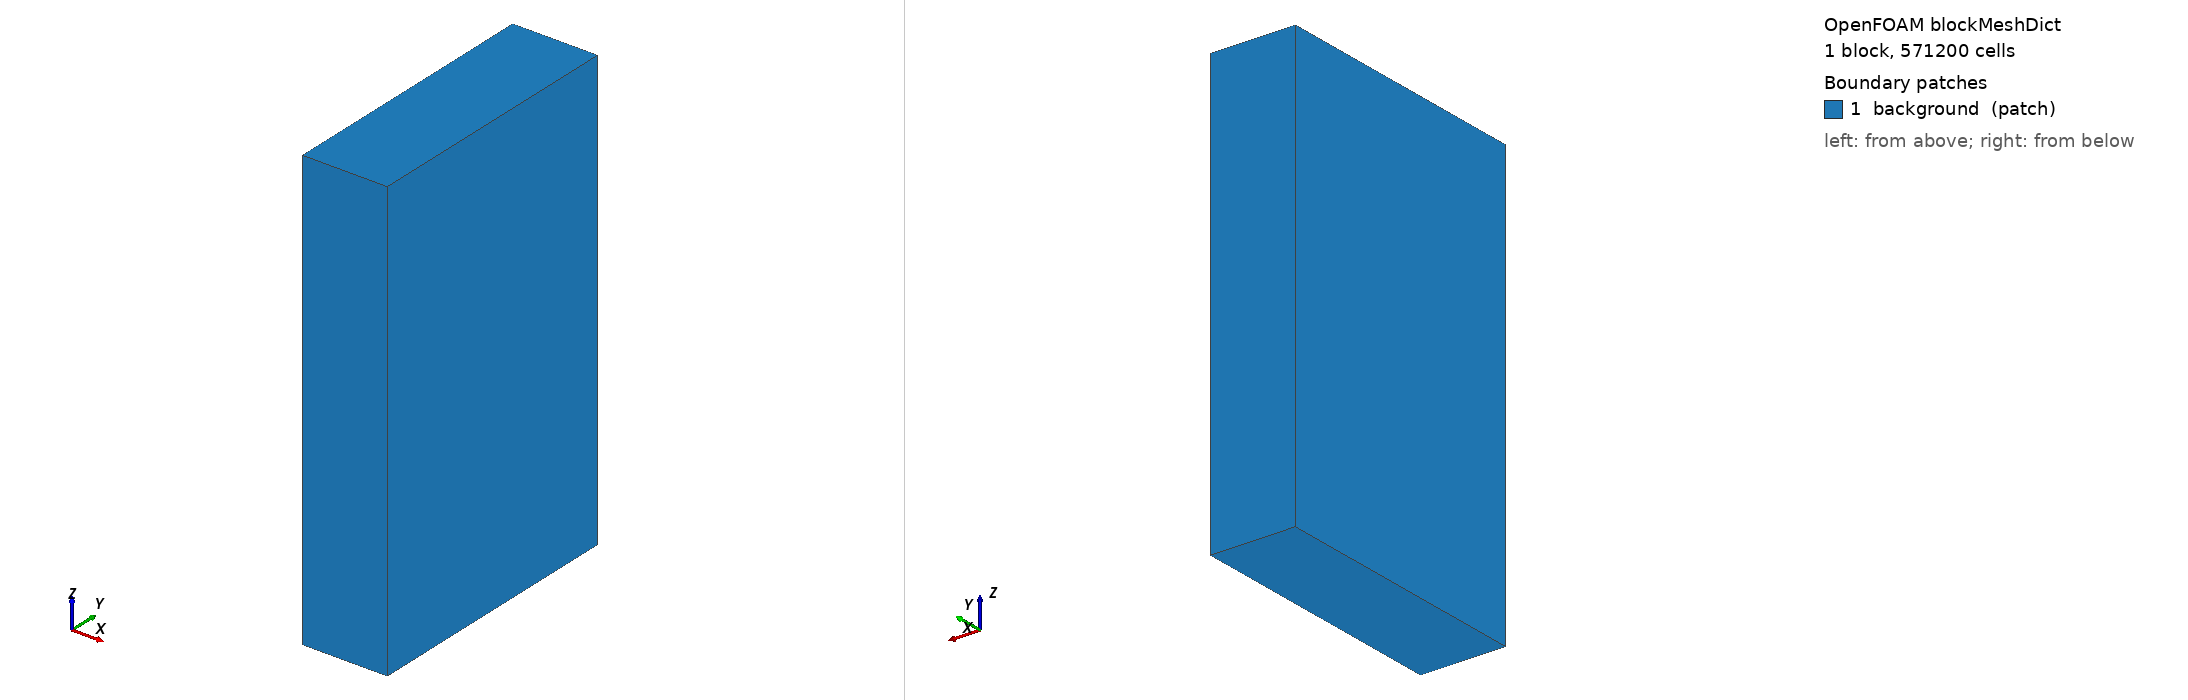

OpenFOAM case: the mesh blockMesh builds from blockMeshDict, 1 block(s), 571200 cells. Boundary patches (legend numbers): 1 background (patch). Left view from above one corner, right view from below the opposite corner. Boundary conditions: 2 field file(s) under 0/; 0 of 1 drawn patches have an entry in a shipped field file.

=== system/blockMeshDict ===
/*--------------------------------*- C++ -*----------------------------------*\
| Epione nasal deposition case — OpenFOAM v2412                               |
\*---------------------------------------------------------------------------*/
FoamFile { version 2.0; format ascii; class dictionary; object blockMeshDict; }
// * * * * * * * * * * * * * * * * * * * * * * * * * * * * * * * * * * * * * //

scale   1;
// Background block enclosing the geometry's actual extent:
//   x 3.6869..3.7299 (43.0 mm), y 4.8397..4.9904 (150.7 mm), z 3.4038..3.6527 (248.9 mm)
// padded slightly, with roughly cubic base cells of ~1.5 mm.
vertices
(
    (3.684 4.836 3.400) (3.733 4.836 3.400) (3.733 4.994 3.400) (3.684 4.994 3.400)
    (3.684 4.836 3.656) (3.733 4.836 3.656) (3.733 4.994 3.656) (3.684 4.994 3.656)
);
blocks ( hex (0 1 2 3 4 5 6 7) (32 105 170) simpleGrading (1 1 1) );
edges ();
boundary ( background { type patch; faces ( (0 3 2 1) (4 5 6 7) (0 1 5 4) (2 3 7 6) (0 4 7 3) (1 2 6 5) ); } );
mergePatchPairs ();


=== system/controlDict ===
/*--------------------------------*- C++ -*----------------------------------*\
| Epione nasal deposition case — OpenFOAM v2412                               |
\*---------------------------------------------------------------------------*/
FoamFile { version 2.0; format ascii; class dictionary; object controlDict; }
// * * * * * * * * * * * * * * * * * * * * * * * * * * * * * * * * * * * * * //

application     icoUncoupledKinematicParcelFoam;
startFrom       latestTime;
startTime       0;
stopAt          endTime;
// 1.0 s of inhalation at steady flow. One breath at 20/min is 1.5 s in,
// but deposition statistics converge well before that.
endTime         1.0;
deltaT          1e-4;
writeControl    adjustableRunTime;
writeInterval   0.1;
purgeWrite      0;
writeFormat     binary;
writePrecision  8;
timeFormat      general;
runTimeModifiable true;
adjustTimeStep  yes;
maxCo           0.5;
maxDeltaT       1e-3;

functions
{
    // Deposition per patch. THIS is the output that matters: the fraction of
    // injected parcels that stick to Olf versus every other wall.
    cloudInfo
    {
        type            cloudInfo;
        libs            ("liblagrangianFunctionObjects.so");
        writeControl    writeTime;
        clouds          ( kinematicCloud );
    }
    patchDeposition
    {
        type            patchParticleHistogram;
        libs            ("liblagrangianFunctionObjects.so");
        writeControl    writeTime;
        cloud           kinematicCloud;
        patches         ( Olf Vest Resp1 Resp2 Pharynx Larynx Trachea );
        nBins           20;
        min             0;
        max             50e-6;
    }
}
